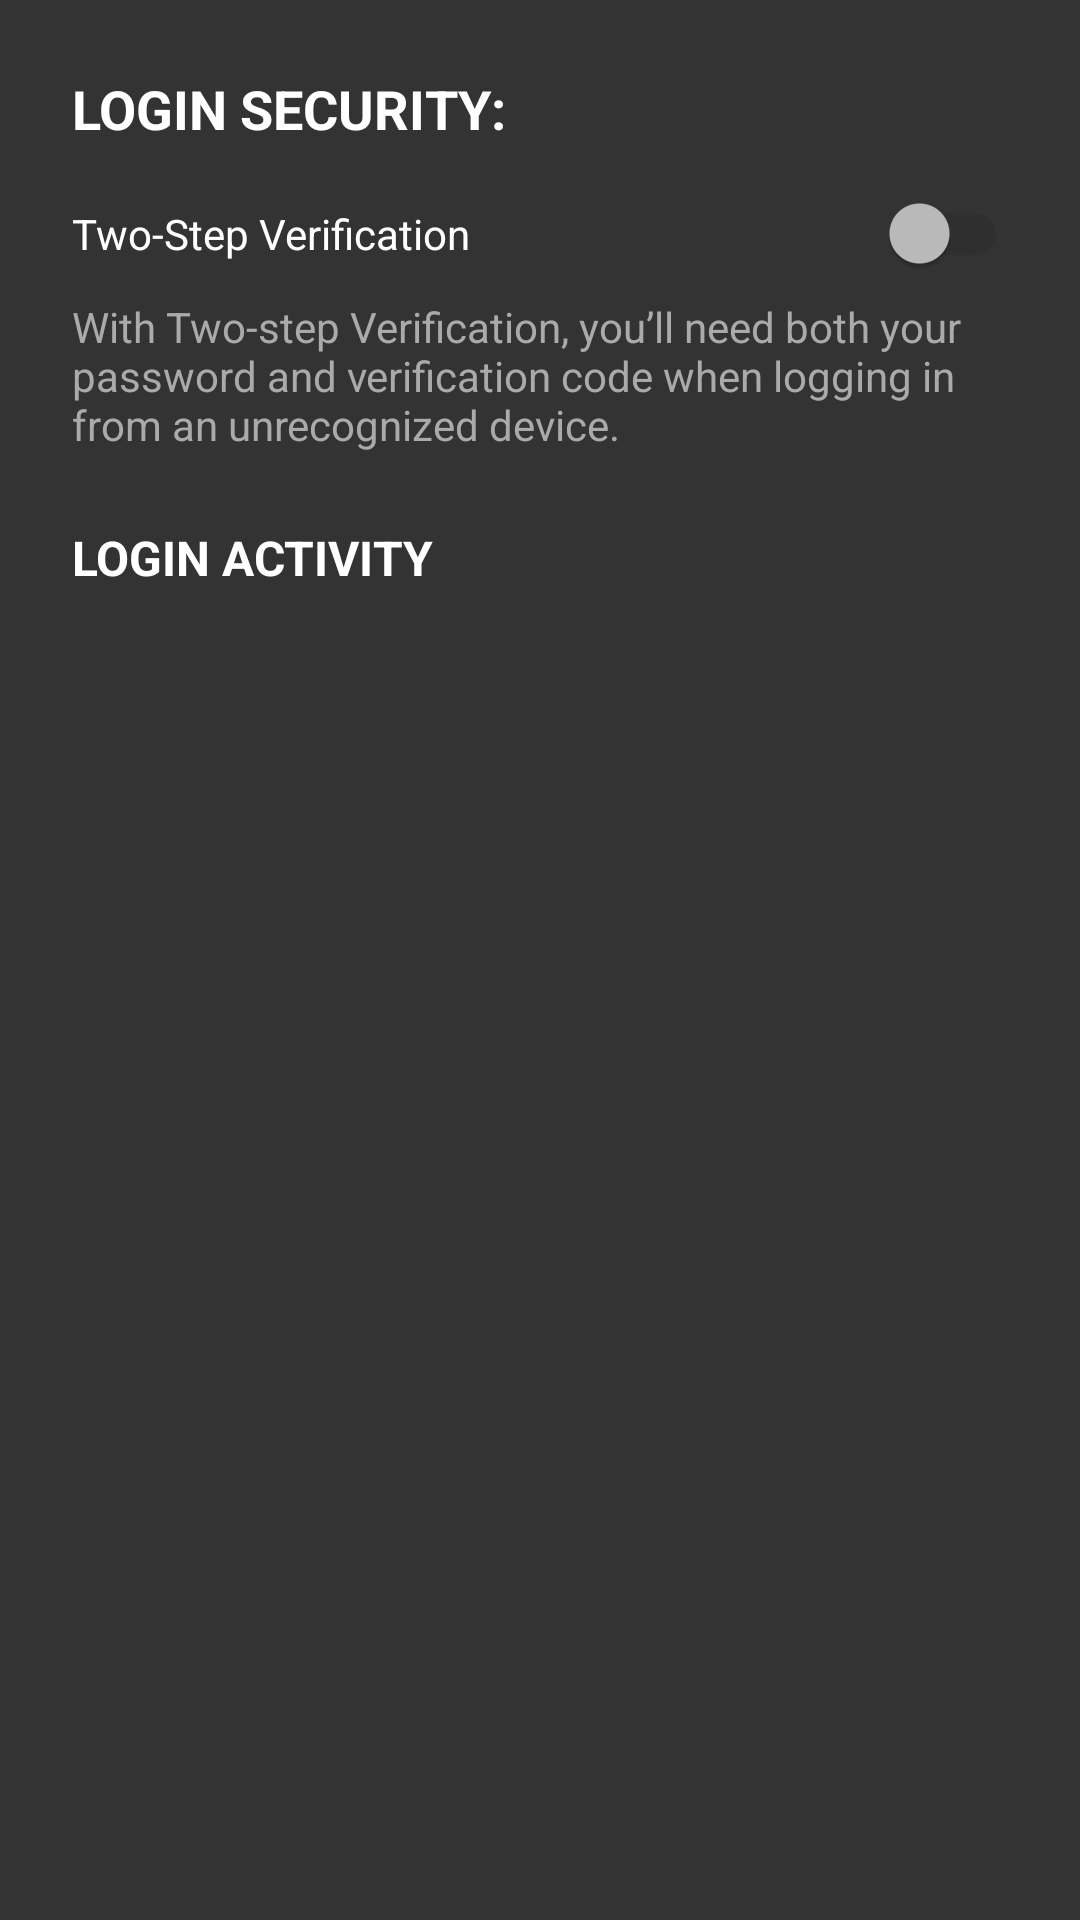

The Android layout XML behind this screen, and the referenced resources:
<!-- AndroidManifest.xml: application theme Theme.SmartX -->
<!-- res/layout/dialog_login_security.xml -->
<?xml version="1.0" encoding="utf-8"?>
<LinearLayout xmlns:android="http://schemas.android.com/apk/res/android"
    android:layout_width="match_parent"
    android:layout_height="wrap_content"
    android:orientation="vertical"
    android:padding="24dp"
    android:background="#333333">

    <TextView
        android:layout_width="wrap_content"
        android:layout_height="wrap_content"
        android:text="LOGIN SECURITY:"
        android:textColor="@android:color/white"
        android:textSize="18sp"
        android:textStyle="bold" />

    <androidx.appcompat.widget.SwitchCompat
        android:layout_width="match_parent"
        android:layout_height="wrap_content"
        android:layout_marginTop="16dp"
        android:text="Two-Step Verification"
        android:textColor="@android:color/white"
        android:theme="@style/OrangeSwitch" />

    <TextView
        android:layout_width="wrap_content"
        android:layout_height="wrap_content"
        android:layout_marginTop="8dp"
        android:text="With Two-step Verification, you’ll need both your password and verification code when logging in from an unrecognized device."
        android:textColor="@android:color/darker_gray" />

    <TextView
        android:layout_width="wrap_content"
        android:layout_height="wrap_content"
        android:layout_marginTop="24dp"
        android:text="LOGIN ACTIVITY"
        android:textColor="@android:color/white"
        android:textSize="16sp"
        android:textStyle="bold" />

</LinearLayout>
<!-- resources referenced by this layout -->
<resources>
  <style name="OrangeSwitch" parent="Theme.AppCompat.Light">
          
          <item name="colorControlActivated">@color/orange</item>
  
          
          <item name="colorSwitchThumbNormal">#BDBDBD</item>
  
          
          <item name="android:colorForeground">#42000000</item>
      </style>
  <style name="Theme.SmartX" parent="Base.Theme.SmartX" />
  <color name="orange">#FFA500</color>
  <style name="Base.Theme.SmartX" parent="Theme.Material3.DayNight.NoActionBar">
          
          
      </style>
</resources>
